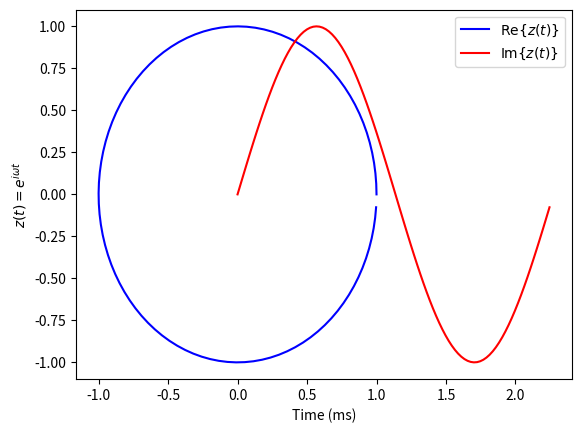

Write Python code to recreate this figure.
import numpy as n
import scipy.constants as c
import matplotlib.pyplot as plt


print("Hello World!")
# test numpy and scipy
print(n.pi)
print(c.pi)

sample_rate = 44100.0 # 44100 samples per second
t = n.arange(100)/sample_rate 
csin = n.exp(1j*2.0*n.pi*440.0*t) # A 440 Hz signal
plt.plot(csin.real, csin.imag,color="blue",
         label="$\mathrm{Re}\{z(t)\}$")
plt.plot(t*1e3, csin.imag,color="red",
         label="$\mathrm{Im}\{z(t)\}$")
plt.xlabel("Time (ms)")
plt.ylabel("$z(t)=e^{i\omega t}$")
plt.legend()
plt.show()

""" 
the real and the imaginary plots a circle because, we connect the real and imag 1D waves, where we have the 
real wave from x-axis and the imag on the y-axis. This will make up a circle. 
"""